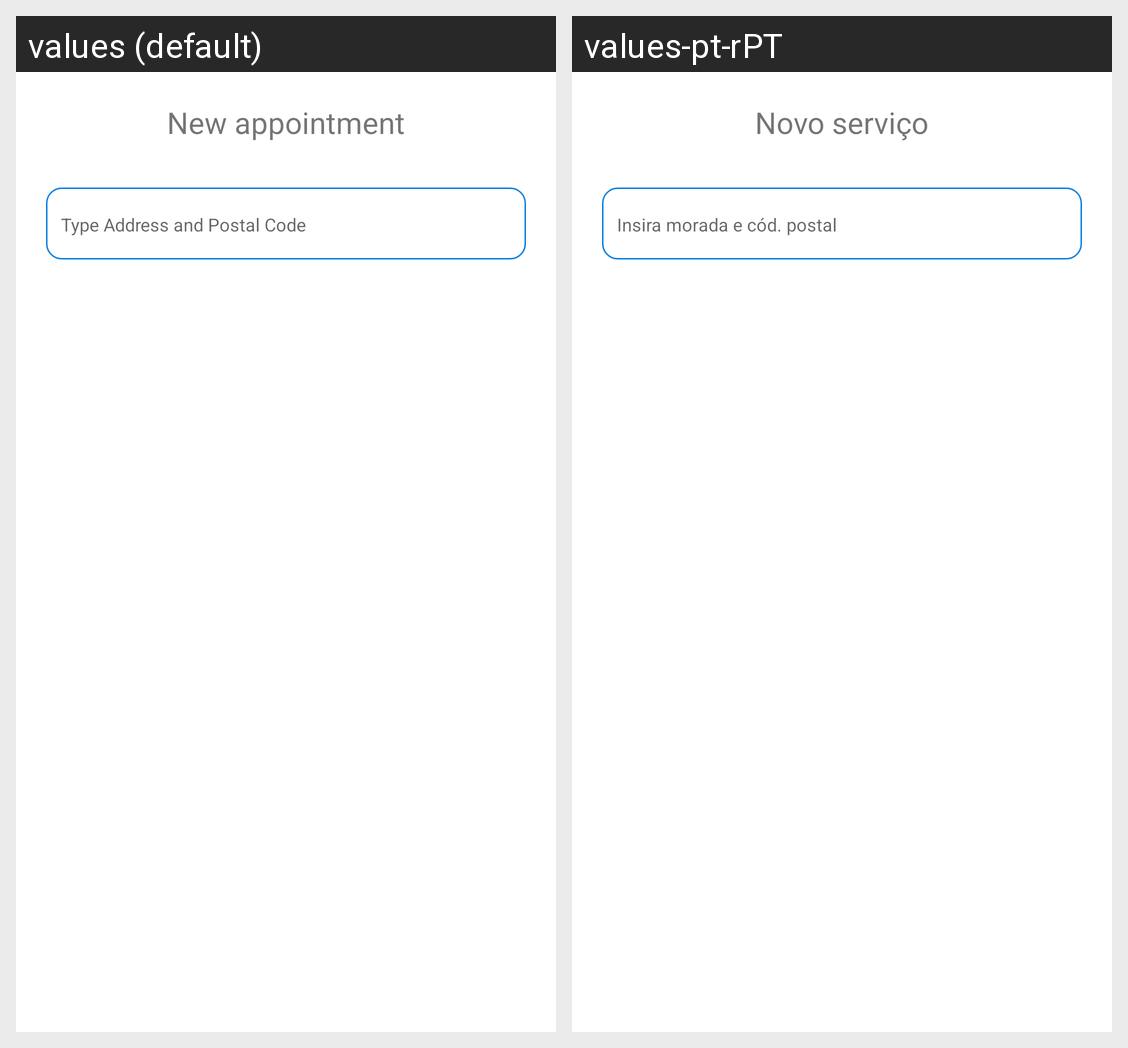

Translations of the strings shown on this Android screen, per locale in the grid:
Android screen res/layout/fragment_new_appointment.xml rendered under 2 locales, left to right: values (default), values-pt-rPT. Device: Nexus 5 (rendered at 1080×1920; each locale shown at half size, 540×960, under a caption strip naming it); theme AppTheme.
Strings drawn on this screen, with the default value and each locale's value (text and hints the layout hard-codes, and strings that could not be matched under every locale, appear in the picture but are not listed):

str_new_service
  values: New appointment
  values-pt-rPT: Novo serviço

str_search_address
  values: Type Address and Postal Code
  values-pt-rPT: Insira morada e cód. postal
